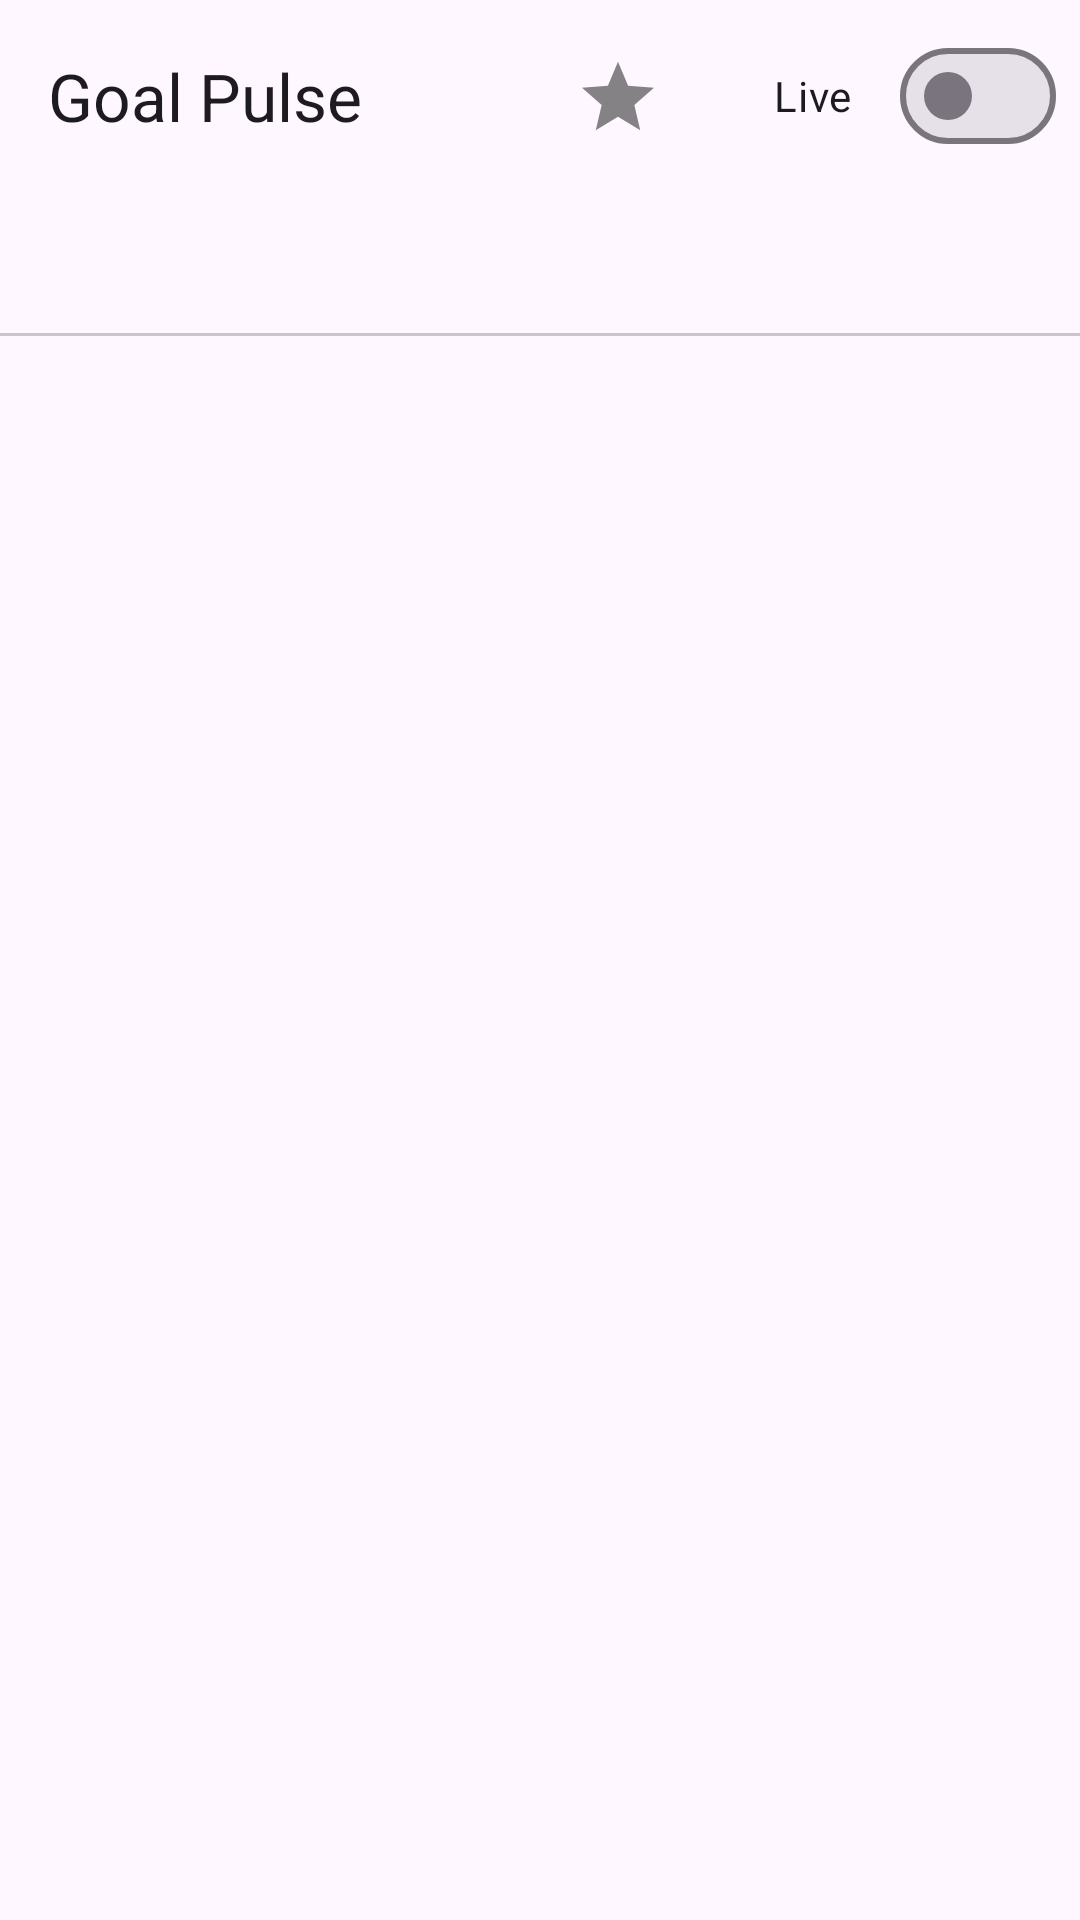

Write the Android layout XML for this screen, with the resource values it uses.
<!-- AndroidManifest.xml: application theme Base.Theme.Sportology -->
<!-- res/layout/fragment_football.xml -->
<?xml version="1.0" encoding="utf-8"?>
<androidx.coordinatorlayout.widget.CoordinatorLayout
    xmlns:android="http://schemas.android.com/apk/res/android"
    xmlns:app="http://schemas.android.com/apk/res-auto"
    android:layout_width="match_parent"
    android:layout_height="match_parent">

    <com.google.android.material.appbar.AppBarLayout
        android:layout_width="match_parent"
        android:layout_height="wrap_content"
        app:liftOnScrollTargetViewId="@id/view_pager">

        <com.google.android.material.appbar.MaterialToolbar
            android:id="@+id/toolbar"
            app:layout_scrollFlags="scroll|enterAlways"
            android:layout_width="match_parent"
            android:layout_height="?attr/actionBarSize"
            app:title="@string/app_name">

            <LinearLayout
                android:layout_width="wrap_content"
                android:layout_height="match_parent"
                android:orientation="horizontal"
                android:layout_gravity="end">
                <ImageButton
                    android:id="@+id/favorites_button"
                    android:layout_width="wrap_content"
                    android:layout_height="match_parent"
                    android:src="@drawable/ic_follow_filled"
                    android:layout_marginEnd="20dp"
                    android:background="#00000000"
                    android:contentDescription="@null" />

                <ImageButton
                    android:id="@+id/search_button"
                    android:layout_width="wrap_content"
                    android:layout_height="match_parent"
                    android:src="@drawable/ic_search"
                    android:layout_marginEnd="20dp"
                    android:background="#00000000"
                    android:contentDescription="@null" />

                <com.google.android.material.materialswitch.MaterialSwitch
                    android:id="@+id/live_switch"
                    android:layout_width="wrap_content"
                    android:layout_height="match_parent"
                    android:layout_marginEnd="8dp"
                    android:checked="false"
                    android:text="@string/live" />
            </LinearLayout>
        </com.google.android.material.appbar.MaterialToolbar>

        <com.google.android.material.tabs.TabLayout
            android:id="@+id/tab_layout"
            android:layout_width="match_parent"
            android:layout_height="wrap_content"
            app:tabIndicatorHeight="2dp"
            app:tabIndicatorFullWidth="true"
            app:tabMode="scrollable">
        </com.google.android.material.tabs.TabLayout>
    </com.google.android.material.appbar.AppBarLayout>

    <androidx.viewpager2.widget.ViewPager2
        android:id="@+id/view_pager"
        android:layout_width="match_parent"
        android:layout_height="match_parent"
        app:layout_behavior="@string/appbar_scrolling_view_behavior"/>










</androidx.coordinatorlayout.widget.CoordinatorLayout>
<!-- resources referenced by this layout -->
<resources>
  <!-- drawable ic_follow_filled: png bitmap (drawable-hdpi, 489 bytes) -->
  <!-- drawable ic_search (drawable-night) -->
  <vector xmlns:android="http://schemas.android.com/apk/res/android"
      android:width="24dp"
      android:height="24dp"
      android:viewportWidth="24"
      android:viewportHeight="24"
      android:tint="@color/white"
      android:alpha="0.6">
      <group android:scaleX="1.3333334"
          android:scaleY="1.3333334"
          android:translateX="-4"
          android:translateY="-4">
          <path
              android:fillColor="@android:color/white"
              android:pathData="M15.5,14h-0.79l-0.28,-0.27C15.41,12.59 16,11.11 16,9.5 16,5.91 13.09,3 9.5,3S3,5.91 3,9.5 5.91,16 9.5,16c1.61,0 3.09,-0.59 4.23,-1.57l0.27,0.28v0.79l5,4.99L20.49,19l-4.99,-5zM9.5,14C7.01,14 5,11.99 5,9.5S7.01,5 9.5,5 14,7.01 14,9.5 11.99,14 9.5,14z"/>
      </group>
  </vector>
  <string name="app_name" translatable="false">Goal Pulse</string>
  <string name="live">Live</string>
  <string name="pick_team">Pick your favourite team</string>
  <style name="Base.Theme.Sportology" parent="Theme.Material3.DayNight.NoActionBar">
          
          
          <item name="android:statusBarColor">@android:color/transparent</item>
          <item name="android:windowLightStatusBar">?attr/isLightTheme</item>
      </style>
  <color name="white">#FFFFFF</color>
</resources>
